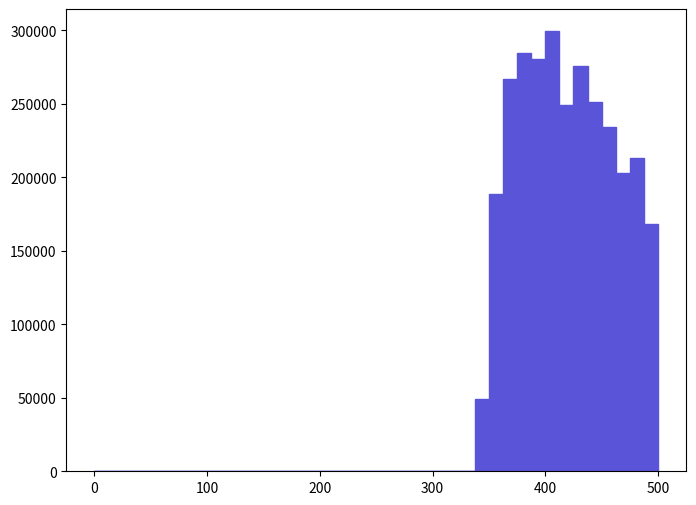

Write the Python code that produced this figure. (Note: this script raises an exception after producing the figure.)
def selection_2():

    # Library import
    import numpy
    import matplotlib
    import matplotlib.pyplot   as plt
    import matplotlib.gridspec as gridspec

    # Library version
    matplotlib_version = matplotlib.__version__
    numpy_version      = numpy.__version__

    # Histo binning
    xBinning = numpy.linspace(0.0,500.0,41,endpoint=True)

    # Creating data sequence: middle of each bin
    xData = numpy.array([6.25,18.75,31.25,43.75,56.25,68.75,81.25,93.75,106.25,118.75,131.25,143.75,156.25,168.75,181.25,193.75,206.25,218.75,231.25,243.75,256.25,268.75,281.25,293.75,306.25,318.75,331.25,343.75,356.25,368.75,381.25,393.75,406.25,418.75,431.25,443.75,456.25,468.75,481.25,493.75])

    # Creating weights for histo: y3_SQRTS_0
    y3_SQRTS_0_weights = numpy.array([0.0,0.0,0.0,0.0,0.0,0.0,0.0,0.0,0.0,0.0,0.0,0.0,0.0,0.0,0.0,0.0,0.0,0.0,0.0,0.0,0.0,0.0,0.0,0.0,0.0,0.0,0.0,49383.38019,188696.500726,266670.201026,284344.301094,280705.50108,299419.201152,249516.00096,276027.101062,251075.500966,234441.100902,203251.600782,213128.30082,168423.300648])

    # Creating a new Canvas
    fig   = plt.figure(figsize=(8,6),dpi=80)
    frame = gridspec.GridSpec(1,1)
    pad   = fig.add_subplot(frame[0])

    # Creating a new Stack
    pad.hist(x=xData, bins=xBinning, weights=y3_SQRTS_0_weights,\
             label="$unweighted\_events$", histtype="stepfilled", rwidth=1.0,\
             color="#5954d8", edgecolor="#5954d8", linewidth=1, linestyle="solid",\
             bottom=None, cumulative=False, normed=False, align="mid", orientation="vertical")


    # Axis
    plt.rc('text',usetex=False)
    plt.xlabel(r"$\sqrt{\hat{s}}$ $(GeV)$ ",\
               fontsize=16,color="black")
    plt.ylabel(r"$\mathrm{Events}$ $(\mathcal{L}_{\mathrm{int}} = 10\ \mathrm{fb}^{-1})$ ",\
               fontsize=16,color="black")

    # Boundary of y-axis
    ymax=(y3_SQRTS_0_weights).max()*1.1
    #ymin=0 # linear scale
    ymin=min([x for x in (y3_SQRTS_0_weights) if x])/100. # log scale
    plt.gca().set_ylim(ymin,ymax)

    # Log/Linear scale for X-axis
    plt.gca().set_xscale("linear")
    #plt.gca().set_xscale("log",nonposx="clip")

    # Log/Linear scale for Y-axis
    #plt.gca().set_yscale("linear")
    plt.gca().set_yscale("log",nonposy="clip")

    # Saving the image
    plt.savefig('../../HTML/MadAnalysis5job_0/selection_2.png')
    plt.savefig('../../PDF/MadAnalysis5job_0/selection_2.png')
    plt.savefig('../../DVI/MadAnalysis5job_0/selection_2.eps')

# Running!
if __name__ == '__main__':
    selection_2()
